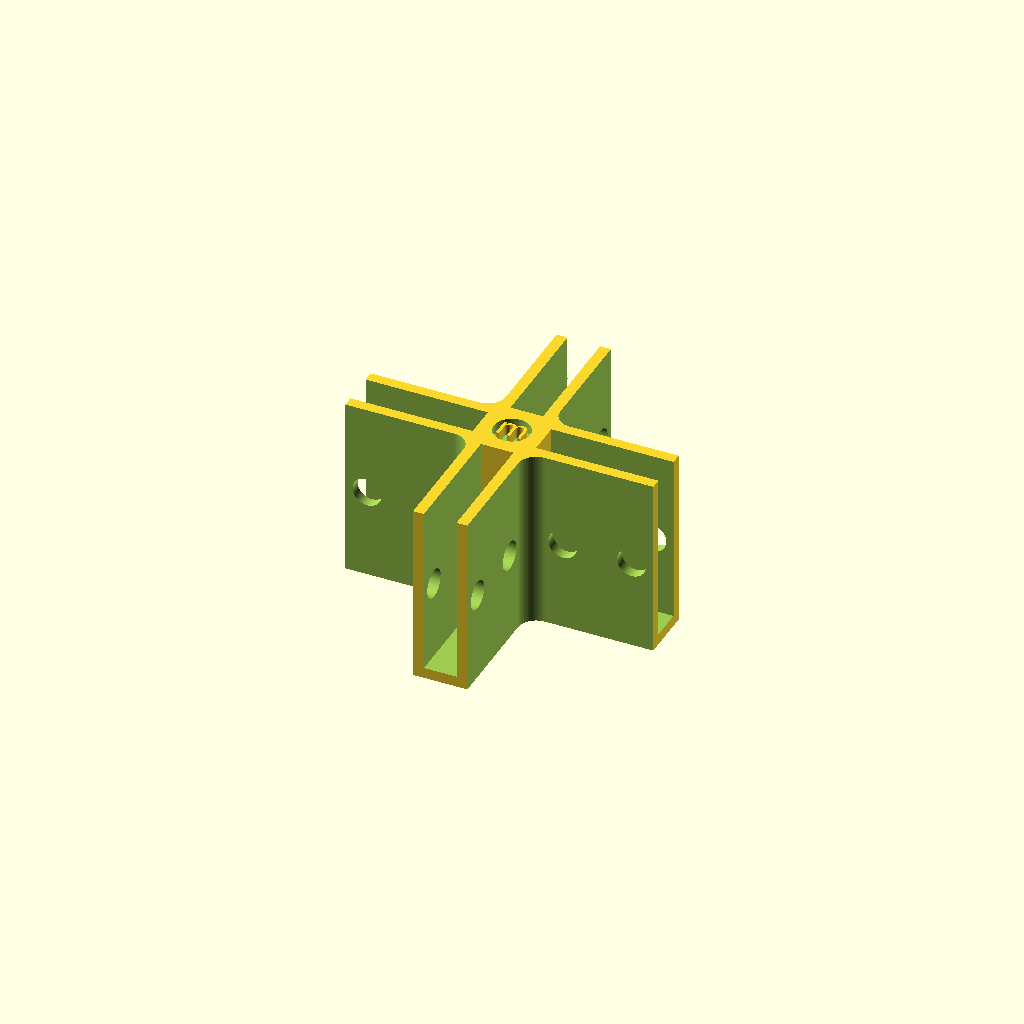
Cell 1 — every parameter at its default value.
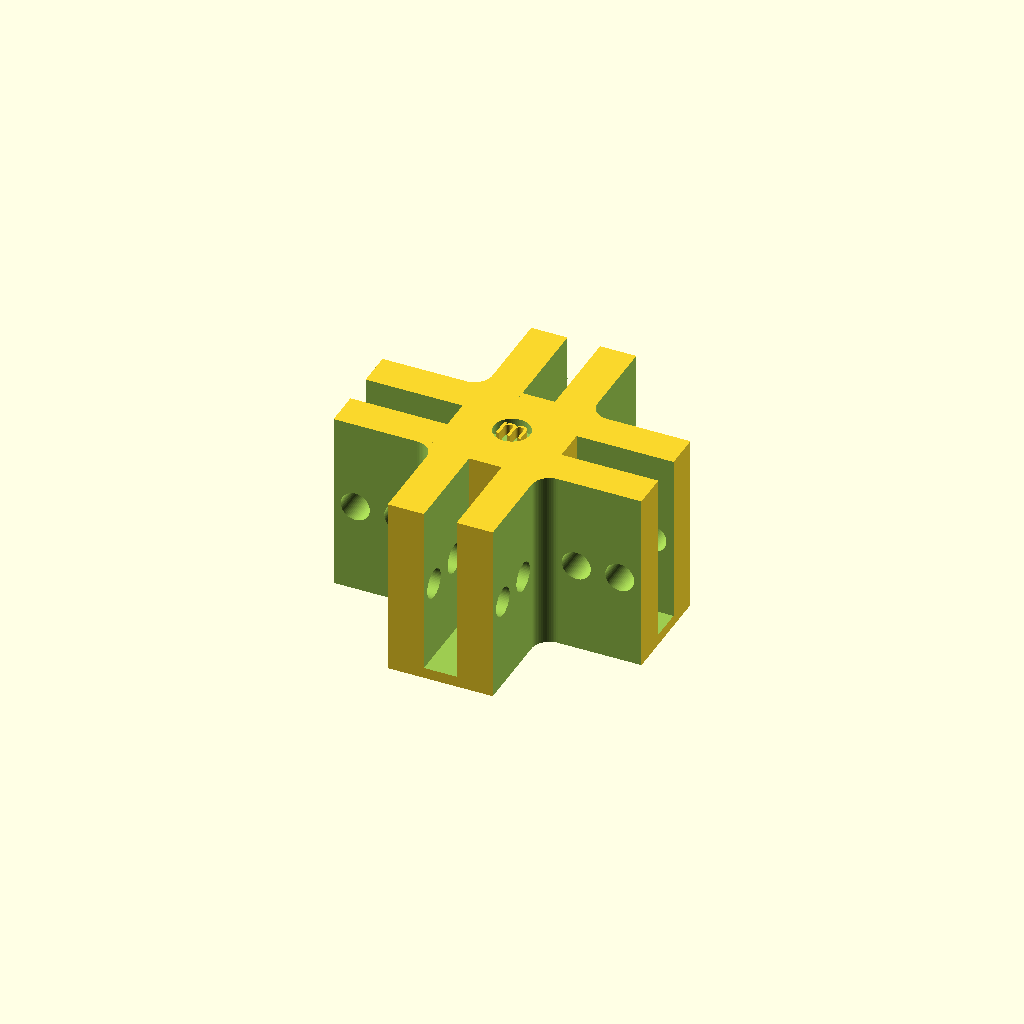
Cell 2: the same model with insertWall = 10.
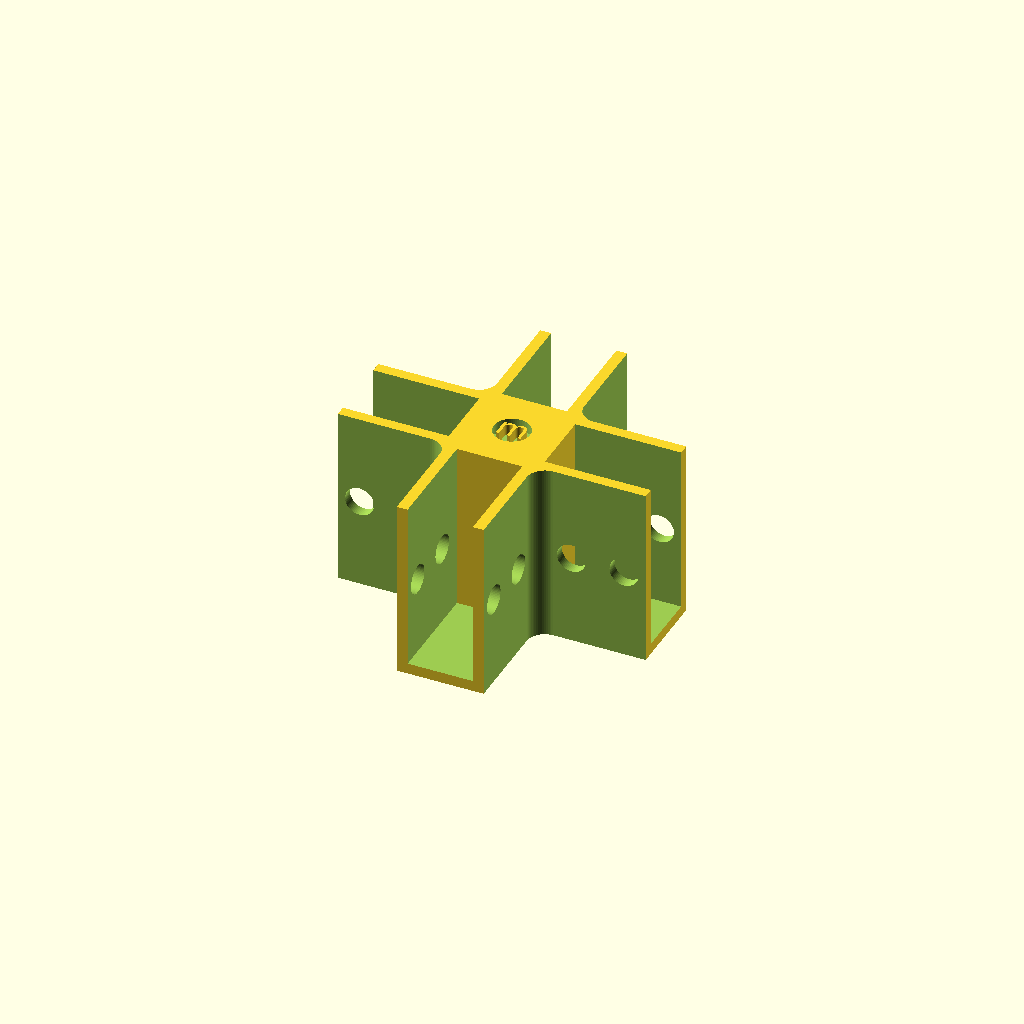
Cell 3 — insertSize set to 18, the other parameters unchanged.
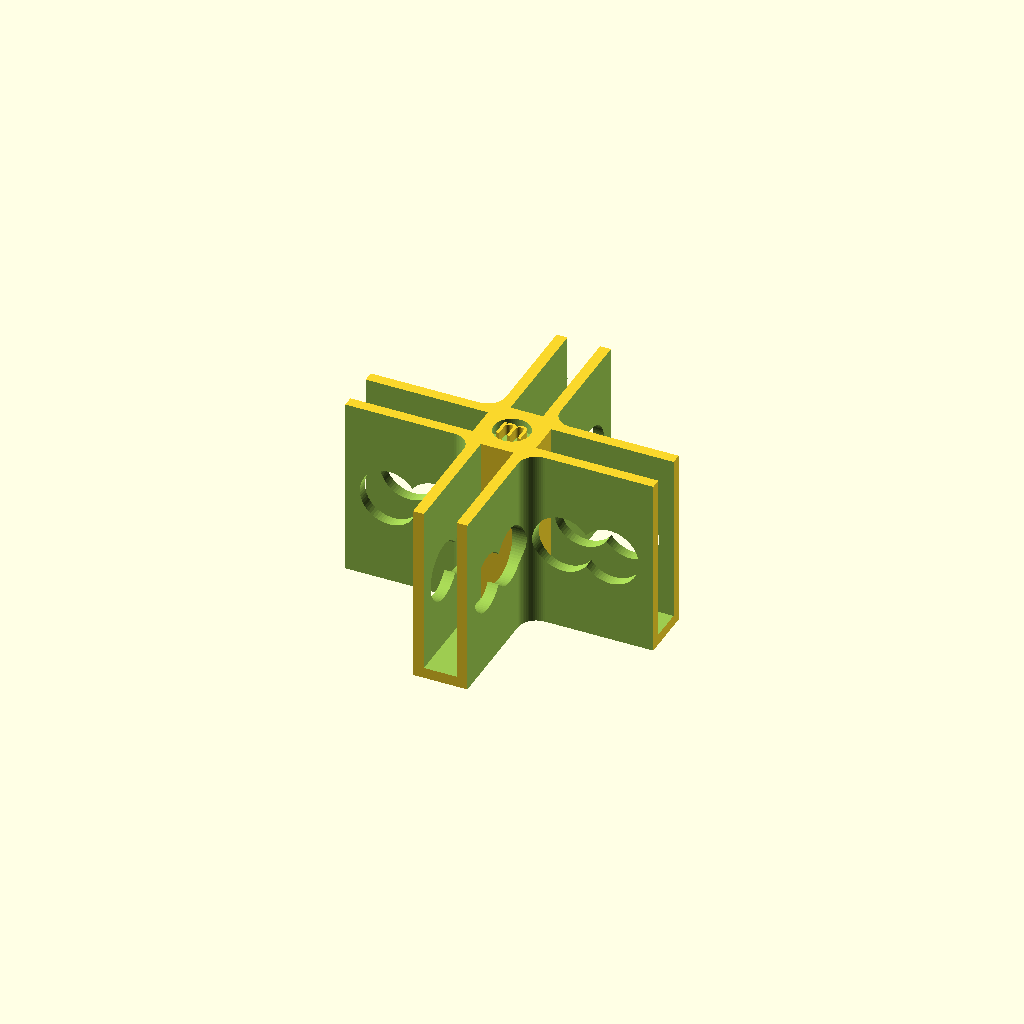
Cell 4: screwSize = 8 (everything else at default).
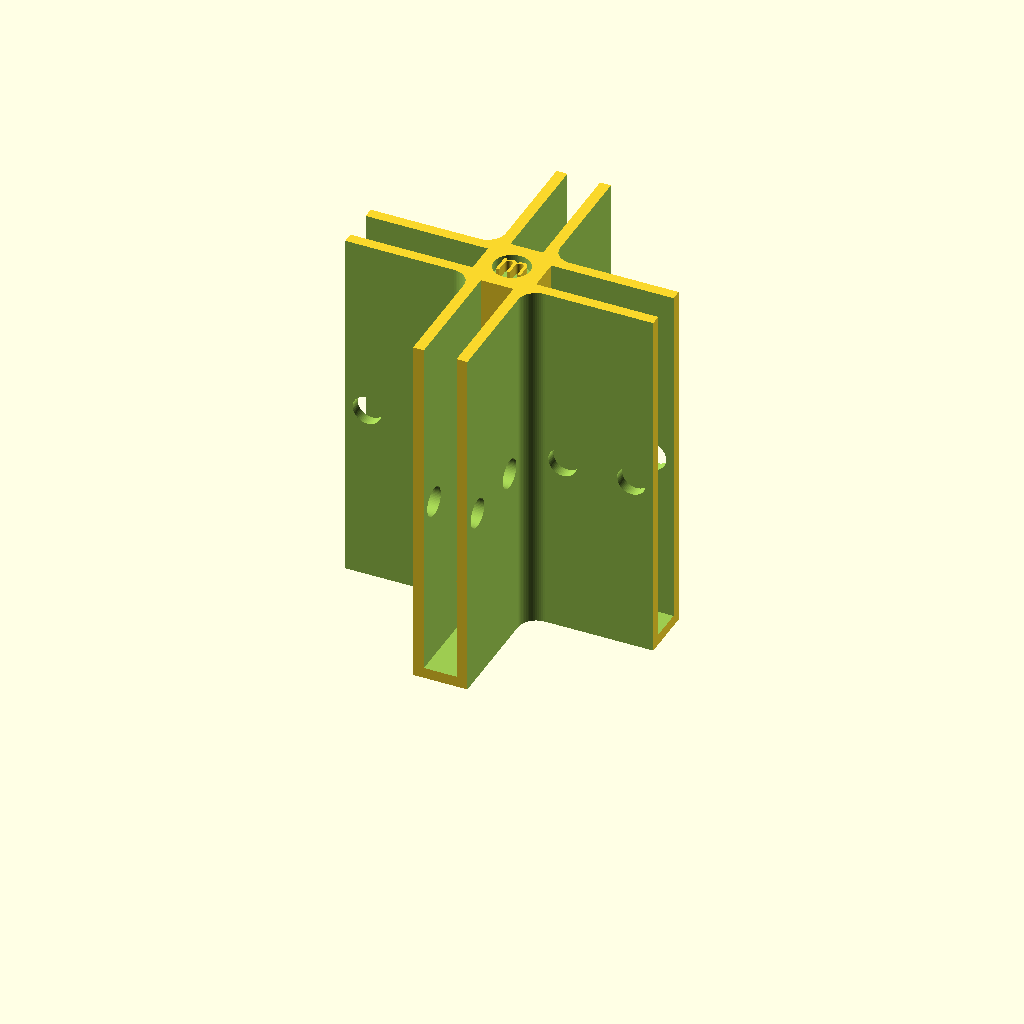
Cell 5 — cubeDepth set to 100, the other parameters unchanged.
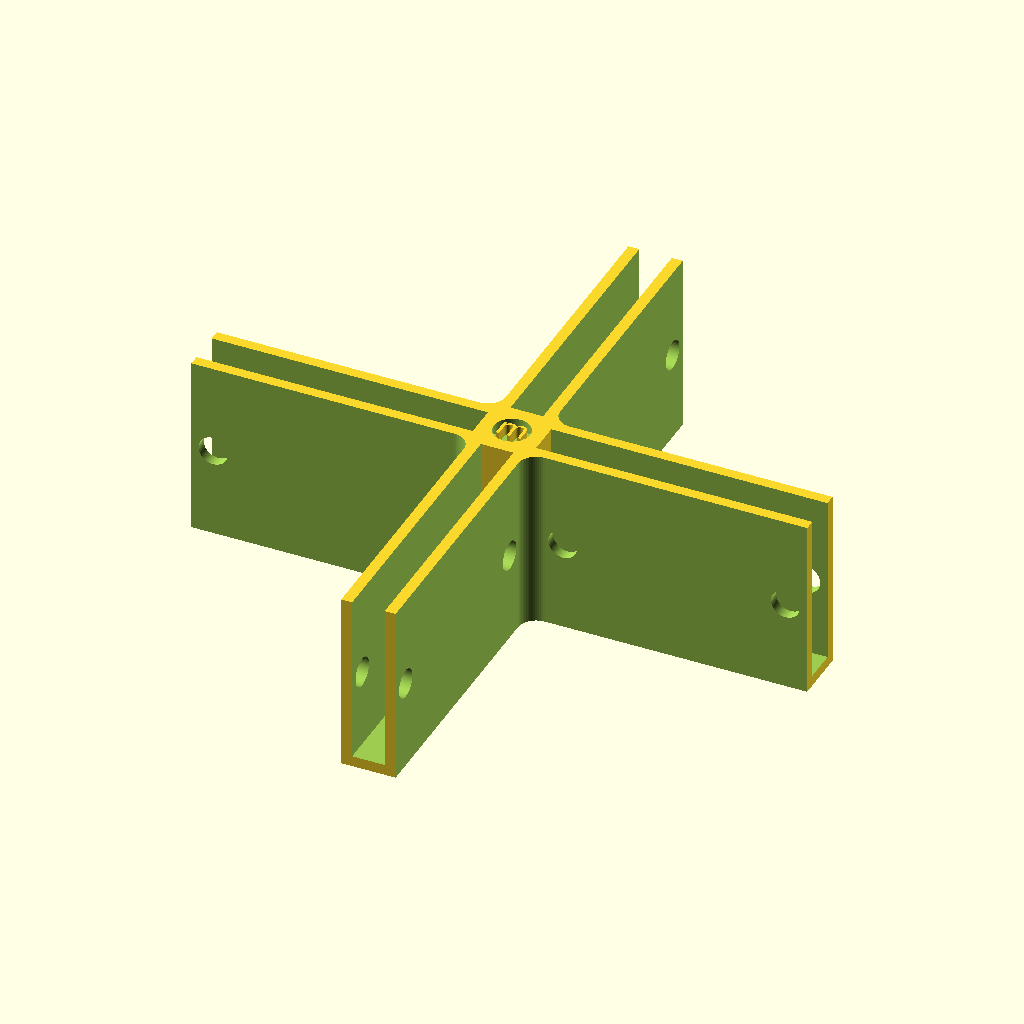
Cell 6 — cubeSize set to 170, the other parameters unchanged.
All cells are drawn from one camera (rotation 55°, 0°, 25°, orthographic, colour scheme Cornfield), so only the parameter changes between them.
The OpenSCAD source (scadFiles/725147/1164701.scad):
$fn=64*1; //make Rounted Edges smoother.



//Enter the size of the board you want to insert.

insertSize=9;



//Make outer wall thicker for added Strength

insertWall=3; //[2:10]



//Enter 0 for no screws, else put diameter of screw hole

screwSize = 4;



//how deep the pieces is

cubeDepth=50;



//how wide the piece is

cubeSize=85;



//Global Values

logoRadius = 5*1;   //Make Customizer not use as control

cornerRadius = 5*1; //Make Customizer not use as control



//Customizer craps out if all vars aren't at the top

cubeCenter = (cubeSize / 2) * -1;



insertCenterA = insertSize / 2;

insertCenterDistance = 2 + logoRadius;

insertCenterB = (cubeSize+2) / 2;



chunkSize = (cubeSize/2) + insertSize;

chunkDist = (insertSize / 2) + insertWall;



screwCenter = cubeSize / 2;

screwCenterHeight = cubeDepth / 2;

screwPos1 = (cornerRadius*2) + chunkDist;

screwPos2 = (cubeSize / 2) - (screwSize) - (screwSize/2);



logoSize = insertSize + (insertWall*2) + (cornerRadius/2);

logoCenter = (logoSize/2) * -1;



union(){

    difference(){

        //.....................................

        //Base shape to chizzle away at.

        translate([cubeCenter,cubeCenter,0]) cube([cubeSize,cubeSize,cubeDepth]);

                

        //.....................................

        //Inserts

        translate([-insertCenterA,-insertCenterB,3])

            cube([insertSize,cubeSize+2,cubeDepth]);

        

        translate([-insertCenterB,-insertCenterA,3])

            cube([cubeSize+2,insertSize,cubeDepth]);



        //.....................................

        //Remove corners chunks        

        //Top-Right

        translate([chunkDist,chunkDist,-1])

            roundedCube(chunkSize,chunkSize,cubeDepth+2,cornerRadius);

        

        //Top-Left

        translate([-(chunkDist+chunkSize),chunkDist,-1])

            roundedCube(chunkSize,chunkSize,cubeDepth+2,cornerRadius);

        

        //Bottom-Right    

        translate([chunkDist,-(chunkDist + chunkSize),-1])

            roundedCube(chunkSize,chunkSize,cubeDepth+2,cornerRadius);

        

        //Bottom-left    

        translate([-(chunkDist+chunkSize),-(chunkDist + chunkSize),-1])

            roundedCube(chunkSize,chunkSize,cubeDepth+2,cornerRadius);

            

        //.....................................

        //Remove corners chunks

        if(screwSize > 0){

            //Top

            translate([-screwCenter,screwPos1,screwCenterHeight]) rotate([0,90,0]) cylinder(cubeSize+10,screwSize,screwSize);

            translate([-screwCenter,screwPos2,screwCenterHeight]) rotate([0,90,0]) cylinder(cubeSize+10,screwSize,screwSize);

            

            //Bottom

            translate([-screwCenter,-screwPos1,screwCenterHeight]) rotate([0,90,0]) cylinder(cubeSize+10,screwSize,screwSize);

            translate([-screwCenter,-screwPos2,screwCenterHeight]) rotate([0,90,0]) cylinder(cubeSize+10,screwSize,screwSize);

            

            //Right

            translate([screwPos1,screwCenter,screwCenterHeight]) rotate([90,0,0]) cylinder(cubeSize+10,screwSize,screwSize);

            translate([screwPos2,screwCenter,screwCenterHeight]) rotate([90,0,0]) cylinder(cubeSize+10,screwSize,screwSize);

            

            //Left

            translate([-screwPos1,screwCenter,screwCenterHeight]) rotate([90,0,0]) cylinder(cubeSize+10,screwSize,screwSize);

            translate([-screwPos2,screwCenter,screwCenterHeight]) rotate([90,0,0]) cylinder(cubeSize+10,screwSize,screwSize);

        }//if

    }//dif



    //.....................................

    //Center Box with Logo

    difference(){

        translate([logoCenter,logoCenter,0])

            cube([logoSize,logoSize,cubeDepth]);

            

        translate([0,0,cubeDepth-3])

            cylinder(4,logoRadius,logoRadius);

    }//dif

    

    

    translate([0,0,cubeDepth-3]) linear_extrude(height=3){

        text(text="m",size=7,halign="center",valign="center");

    }

}//union



module roundedCube(x,y,z,r){

    hull(){

        translate([r,r,0]) cylinder(z,r,r);

        translate([x-r,r,0]) cylinder(z,r,r);

        translate([r,y-r,0]) cylinder(z,r,r);

        translate([x-r,y-r,0]) cylinder(z,r,r);

    }//hull

}//mod
Parameter table extracted from the source (name, type, default, range or options):
insertSize: number, default 9
insertWall: number, default 3, range 2 to 10
screwSize: number, default 4
cubeDepth: number, default 50
cubeSize: number, default 85
